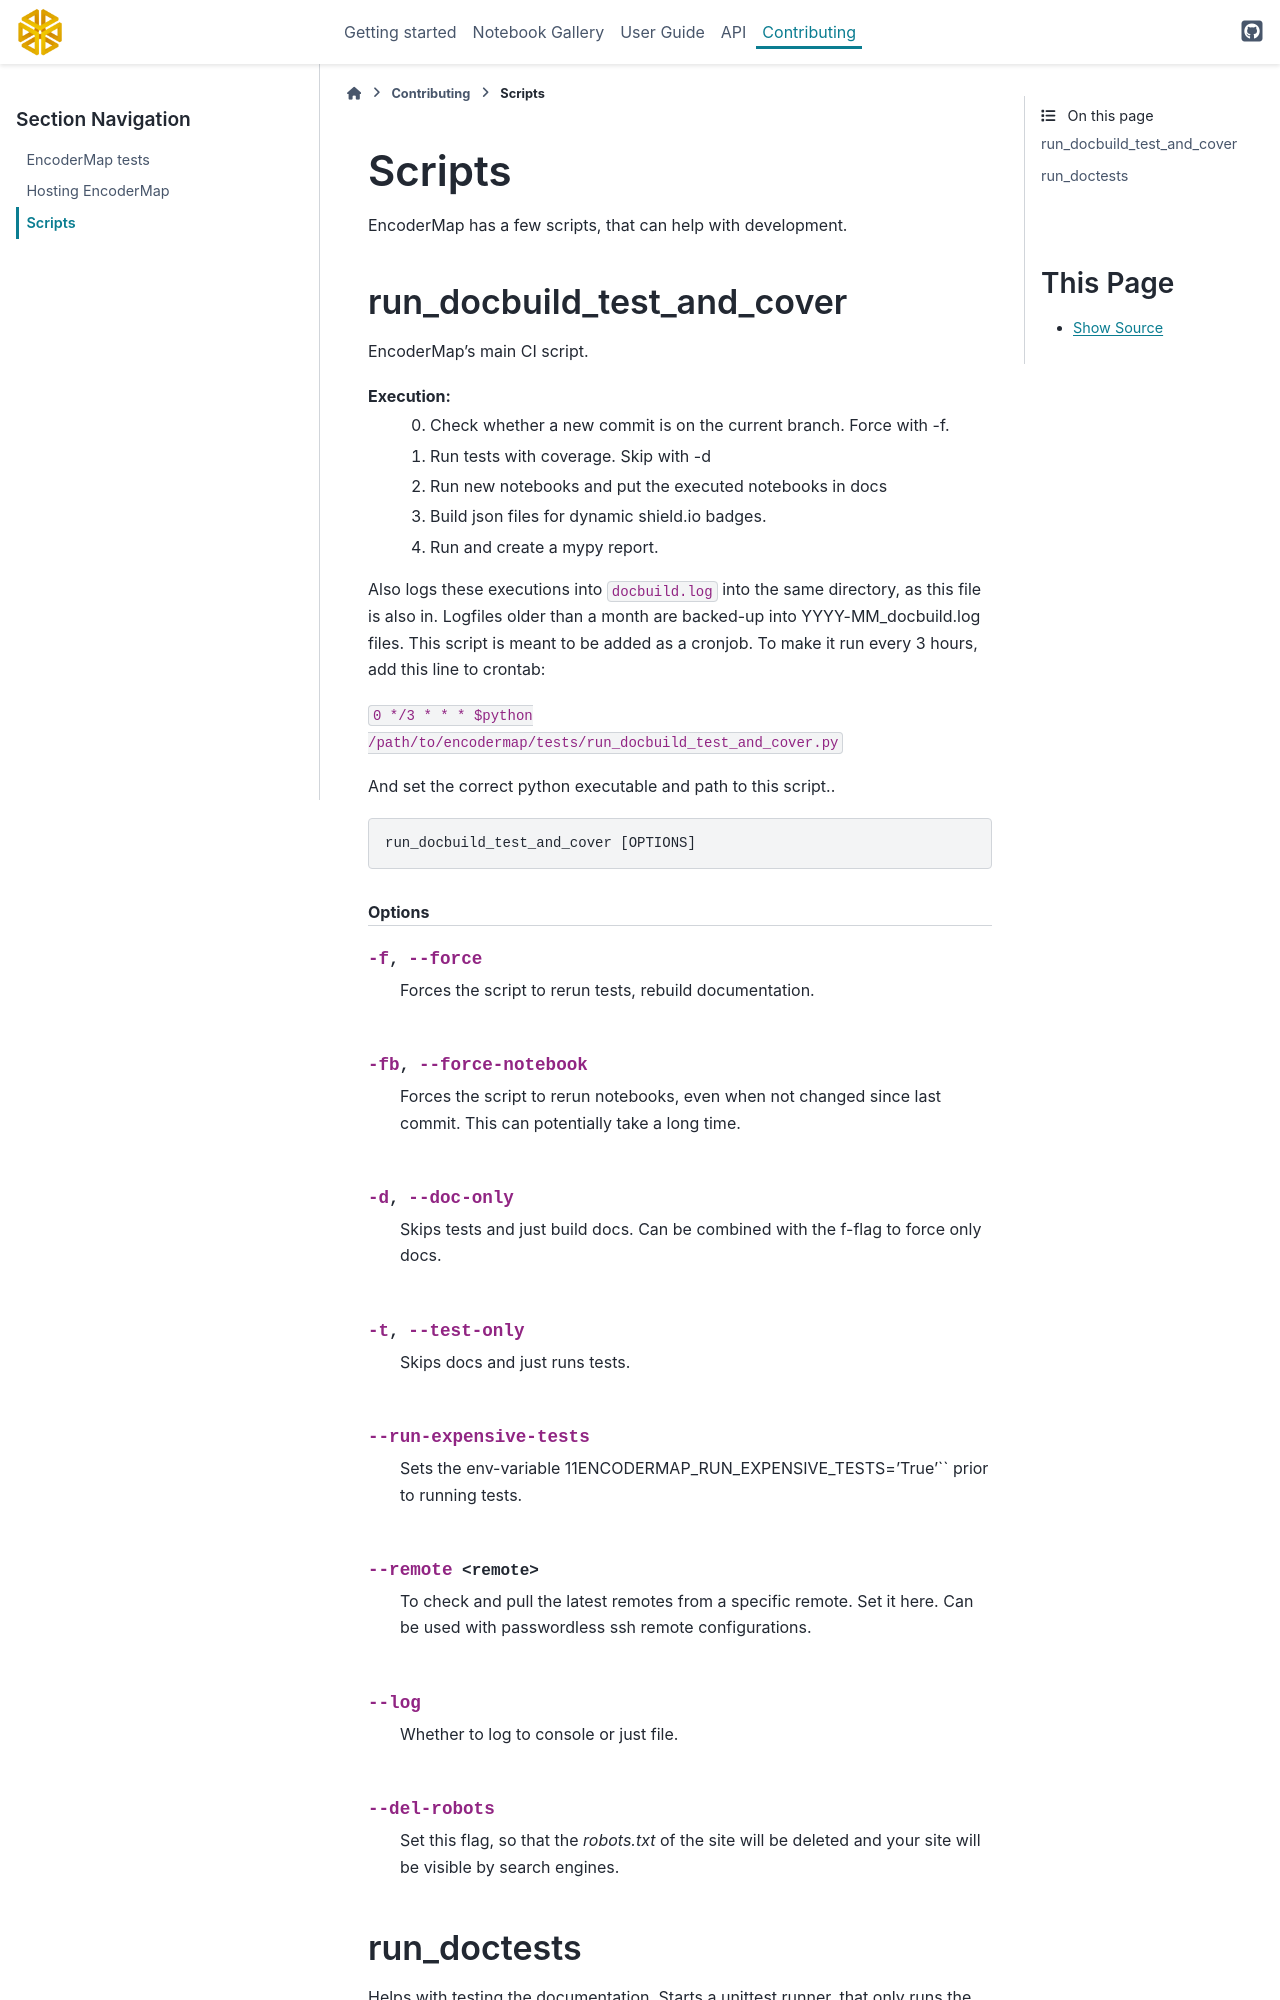

repository: AG-Peter/encodermap · page: contributing/scripts.html · generator: sphinx

.. _contributing/scripts:

Scripts
=======


EncoderMap has a few scripts, that can help with development.


.. click:: tests.run_docbuild_test_and_cover:main
    :prog: run_docbuild_test_and_cover
    :nested: full


.. click:: tests.run_doctests:main
    :prog: run_doctests
    :nested: full


.. click:: tests:run_two_tests
    :prog: main
    :nested: full


.. click:: tests:find_long_comments
    :prog: main
    :nested: full
